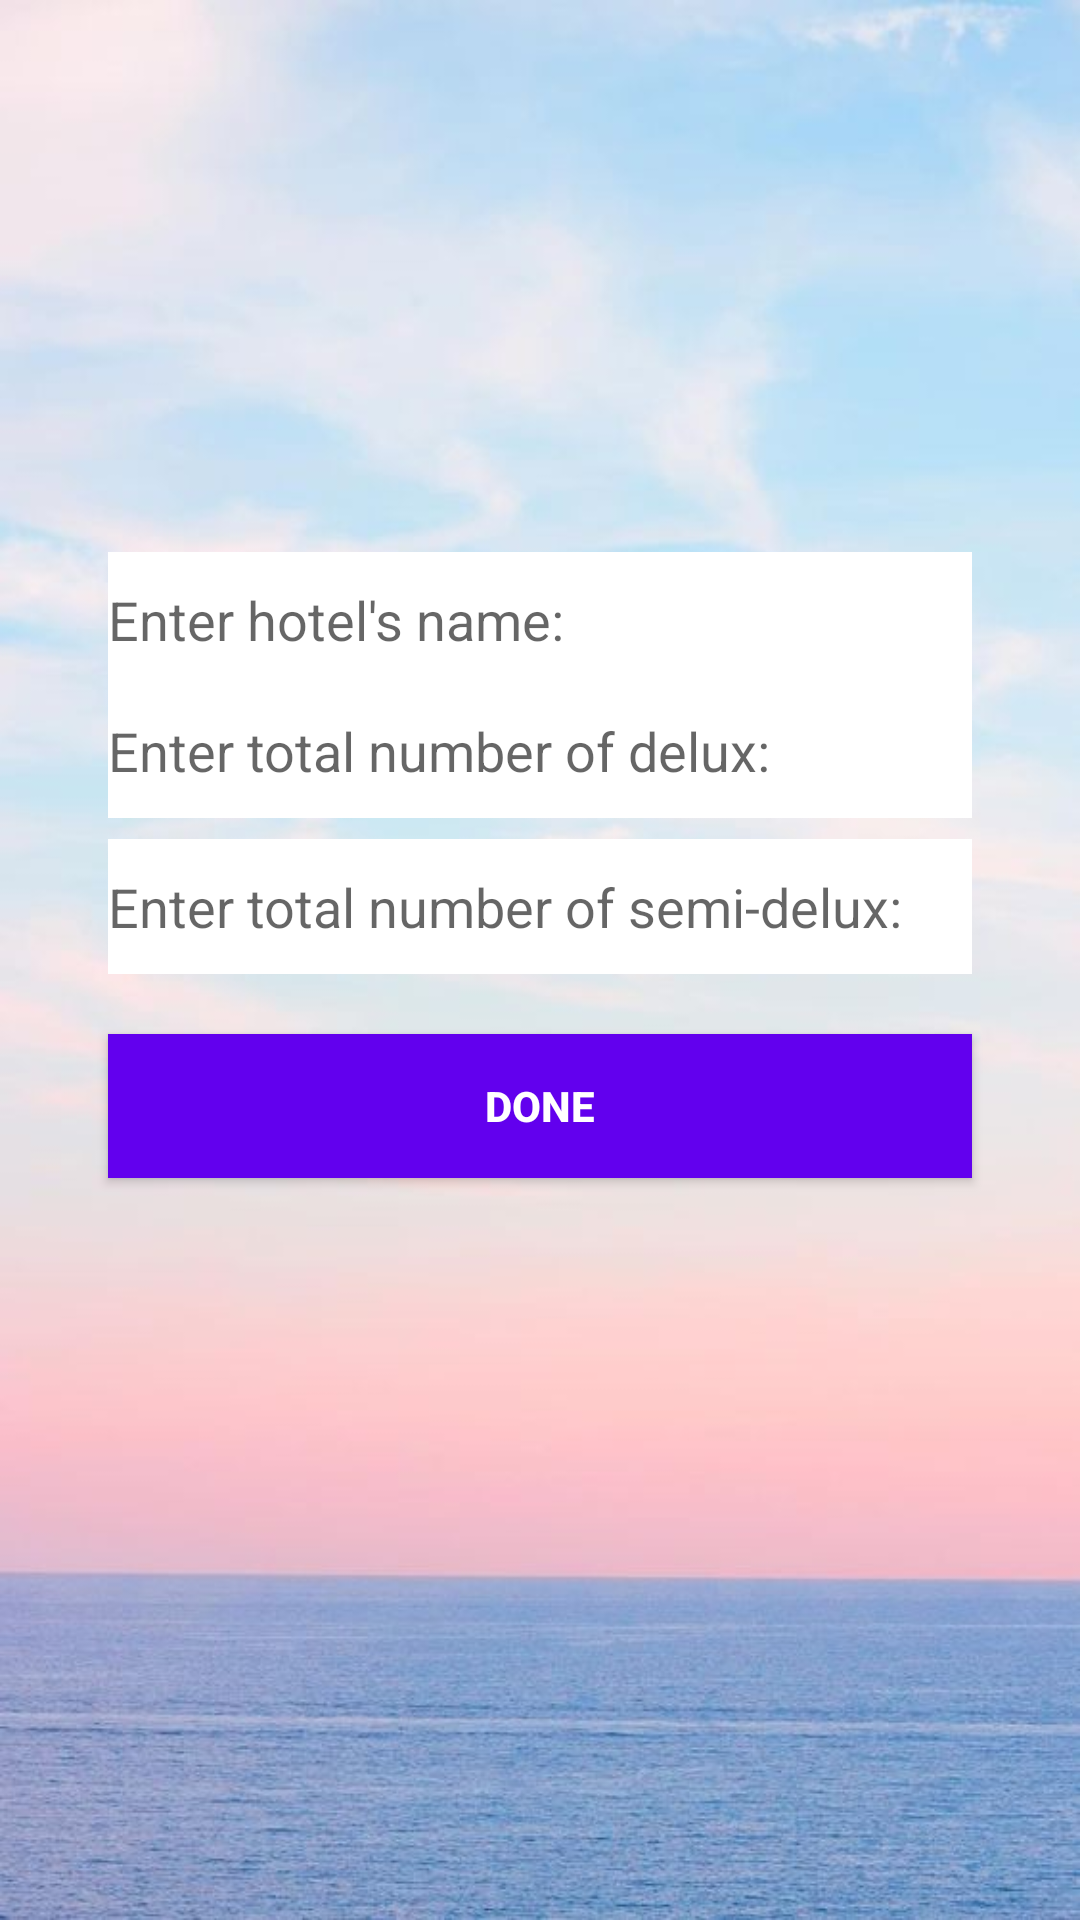

Produce the Android XML layout that renders to this screen, including the resource entries it uses.
<!-- AndroidManifest.xml: application theme AppTheme -->
<!-- res/layout/activity_room_details.xml -->
<?xml version="1.0" encoding="utf-8"?>
<android.support.constraint.ConstraintLayout xmlns:android="http://schemas.android.com/apk/res/android"
    xmlns:app="http://schemas.android.com/apk/res-auto"
    xmlns:tools="http://schemas.android.com/tools"
    android:layout_width="match_parent"
    android:layout_height="match_parent"
    tools:context=".RoomDetails"
    android:paddingRight="20dp"
    android:paddingLeft="20dp"
    android:background="@drawable/bck">

    <android.support.constraint.Guideline
        android:id="@+id/guideline6"
        android:layout_width="wrap_content"
        android:layout_height="wrap_content"
        android:orientation="horizontal"
        app:layout_constraintGuide_begin="20dp"
        app:layout_constraintGuide_percent="0.25" />

    <android.support.constraint.Guideline
        android:id="@+id/guideline7"
        android:layout_width="wrap_content"
        android:layout_height="wrap_content"
        android:orientation="horizontal"
        app:layout_constraintGuide_begin="20dp"
        app:layout_constraintGuide_percent="0.75" />



    <android.support.constraint.Guideline
        android:id="@+id/guideline9"
        android:layout_width="wrap_content"
        android:layout_height="wrap_content"
        android:orientation="horizontal"
        app:layout_constraintGuide_begin="20dp"
        app:layout_constraintGuide_percent="1"/>

    <EditText
        android:id="@+id/hname"
        android:layout_width="0dp"
        android:layout_height="45dp"
        android:layout_marginEnd="16dp"
        android:layout_marginStart="16dp"
        android:layout_marginTop="24dp"
        android:ems="10"
        android:inputType="textPersonName"

        app:layout_constraintEnd_toEndOf="parent"
        app:layout_constraintStart_toStartOf="parent"
        app:layout_constraintTop_toTopOf="@+id/guideline6"
        android:hint="Enter hotel's name:"
        android:background="#FFFFFF"/>

    <EditText
        android:id="@+id/editText4"
        android:layout_width="0dp"
        android:layout_height="45dp"
        android:layout_marginBottom="7dp"
        android:layout_marginEnd="16dp"
        android:layout_marginStart="16dp"
        android:layout_marginTop="8dp"
        android:ems="10"
        android:inputType="number"
        app:layout_constraintBottom_toTopOf="@+id/editText5"
        app:layout_constraintEnd_toEndOf="parent"
        app:layout_constraintStart_toStartOf="parent"
        app:layout_constraintTop_toBottomOf="@+id/hname"
        app:layout_constraintVertical_bias="0.06999999"
        android:hint="Enter total number of delux:"
        android:background="#FFFFFF"/>

    <EditText
        android:id="@+id/editText5"
        android:layout_width="0dp"
        android:layout_height="45dp"
        android:layout_marginBottom="12dp"
        android:layout_marginEnd="16dp"
        android:layout_marginStart="16dp"
        android:background="#FFFFFF"
        android:ems="10"
        android:hint="Enter total number of semi-delux: "
        android:inputType="number"
        app:layout_constraintBottom_toTopOf="@+id/button"
        app:layout_constraintEnd_toEndOf="parent"
        app:layout_constraintStart_toStartOf="parent"
        app:layout_constraintTop_toBottomOf="@+id/editText4" />

    <Button
        android:id="@+id/button"
        android:layout_width="0dp"
        android:layout_height="wrap_content"
        android:layout_marginBottom="257dp"
        android:layout_marginEnd="16dp"
        android:layout_marginStart="16dp"
        android:layout_marginTop="8dp"
        android:background="#6200EE"
        android:text="DONE"
        app:layout_constraintBottom_toBottomOf="parent"
        app:layout_constraintEnd_toEndOf="parent"
        app:layout_constraintStart_toStartOf="parent"
        app:layout_constraintTop_toBottomOf="@+id/editText5"
        android:textColor="#FFFFFF"
        android:textStyle="bold"/>


</android.support.constraint.ConstraintLayout>
<!-- resources referenced by this layout -->
<resources>
  <!-- drawable bck: jpg bitmap (drawable, 35485 bytes) -->
  <style name="AppTheme" parent="Theme.AppCompat.Light.DarkActionBar">
          
          <item name="colorPrimary">@color/colorPrimary</item>
          <item name="colorPrimaryDark">@color/colorPrimaryDark</item>
          <item name="colorAccent">@color/colorAccent</item>
      </style>
  <!-- not gathered from this repository: default colours our renderer supplied (Android Studio template values) -->
  <color name="colorPrimary">#FF6200EE</color>
  <color name="colorPrimaryDark">#FF3700B3</color>
  <color name="colorAccent">#FF03DAC5</color>
</resources>
